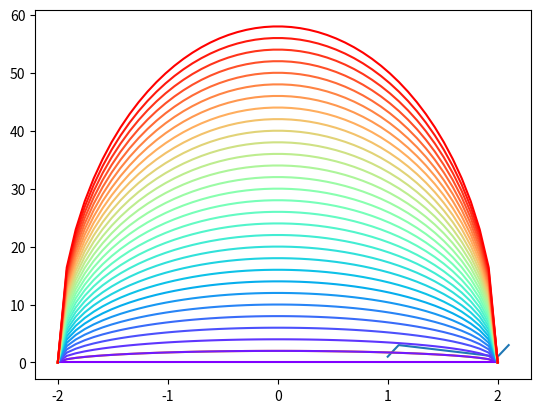
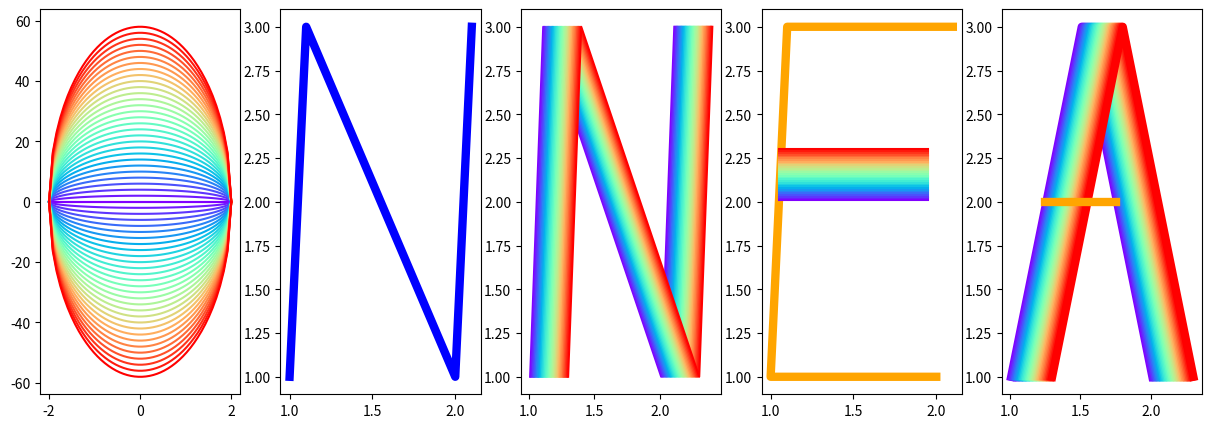
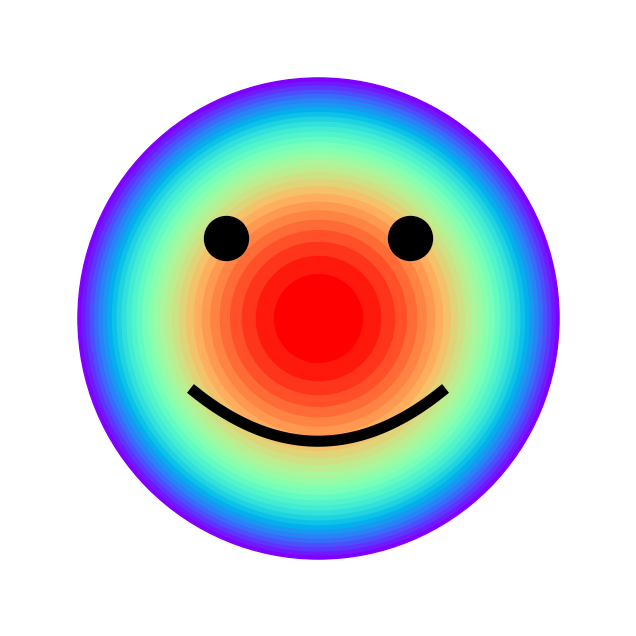

Python code for these plots, in order:
#ladataan ensin muutama kirjasto 
#- risuaidan jälkeinen teksti koodisoluissa 
#  on aina kommentirivi eikä vaikuta ajoon
import pandas as pd
import numpy as np
import matplotlib.pyplot as plt



x=[1,1.1,2,2.1]
y=[1,3,1,3]
#piirretään kuvaaja käyttäen plot-funktiota,
#joka tulee yllä ladatusta kirjastosta (plt)
plt.plot(x,y) 
plt.show()

#tässä tehdään x-akselin pisteet: 
# 50 pistettä välille -2 ... 2
x1 = np.linspace(-2, 2, 50)

#tämä on funktio:
def ympyräkaari(o): 
    return np.sqrt(4- o**2) 

plt.plot(x1, ympyräkaari(x1))
plt.show()


n = 30
värit = plt.cm.rainbow(np.linspace(0, 1, n))

# tässä tulee for-toistolause: tämä tekee yllävalitun määrän (eli 30) erilaista ympyränkaarta jokaisen eri väreillä
for i in range(n):
    plt.plot(x1, i * ympyräkaari(x1), color=värit[i])
    
plt.show()

# Laitetaan yhteen riviin 5 kuvaa vierekkäin ja koko kuvan kooksi määritellään leveyttä 15cm ja korkeutta 5cm. 
fig, ax = plt.subplots(1, 5, figsize=(15,5))

########################################################################################
#tehdään ensimmäinen kuva kohtaan 1,
plt.subplot(1, 5, 1) 

#tehdään se niinkuin yllä eri väreillä ja monella eri viivalla
n = 30
for i in range(n):
  plt.plot(x1, i * ympyräkaari(x1), color = värit[i]) 
  plt.plot(x1, -i * ympyräkaari(x1), color = värit[i]) 

########################################################################################
#tehdään toinen kuva kohtaan 2
plt.subplot(1, 5, 2) 
x=[1,1.1,2,2.1]
y=[1,3,1,3]
plt.plot(x,y, color = 'b', linewidth=6) 

########################################################################################
#tehdäänpä kolmas kuva monella värillä ja viivalle. Siirretään jokaista viivaa ihan vähäsen.
#Siinä missä tuossa ylempänä käytettiin ihan yksinkertaista listaa x=[1,1.1,2,2.1], 
#laitetaan x ja y tällä kertaa numpy-kirjaston listatyyppiin np.array, joiden elementtejä
#voi kätevästi muuttaa lisäämällä siihen pikkuisen allaolevassa "for-lauseessa".
plt.subplot(1, 5, 3)

x = np.array([1,1.1,2,2.1])
y = np.array([1,3,1,3])
n = 30
for i in range(n):
  x=x + 0.01 
  plt.plot(x,y, color = värit[i])

########################################################################################3
#ja neljä
plt.subplot(1, 5, 4)
#tehdään ensin nämä
xe = np.array([2.1,1.1,1,2])
ye = np.array([3,3,1,1])
plt.plot(xe,ye, color = 'orange', linewidth=6)
#ja sitten keskiviivaa eri väreillä
xemid = np.array([1.05,1.95])
n = 30
yi = 2
for i in range(n):
  yi = yi + 0.01
  yemid=np.array([yi,yi])
  plt.plot(xemid,yemid, color = värit[i])



########################################################################################
plt.subplot(1, 5, 5) #ja sitten viimeinen
xa=np.array([1,1.5,2])
ya=np.array([1,3,1])
n = 30
for i in range(n): 
  xa = xa + 0.01
  plt.plot(xa,ya, color=värit[i], linewidth=6) 
xxa=[1.25,1.75]
yya=[2,2]
plt.plot(xxa,yya, color='orange', linewidth=6) 

plt.show()


fig = plt.figure(figsize=(8,8))
ax = fig.add_subplot(1,1,1, aspect=1)


n = 30
for i in range(n):
  mys = (n-i) * 120000/n      
  ax.scatter([.5],[.5], color=värit[i], s=mys, label="face")

ax.scatter([.35, .65], [.63, .63], color='black', s=1000, label="eyes")

X = np.linspace(.3, .7, 100)
Y = 2* (X-.5)**2 + 0.30


ax.plot(X, Y, color='black', linewidth=8, label="smile")

ax.set_xlim(0,1)
ax.set_ylim(0,1)

ax.spines['top'].set_visible(False)
ax.spines['right'].set_visible(False)
ax.spines['left'].set_visible(False)
ax.spines['bottom'].set_visible(False)
ax.set_xticks([])
ax.set_yticks([])

plt.show()